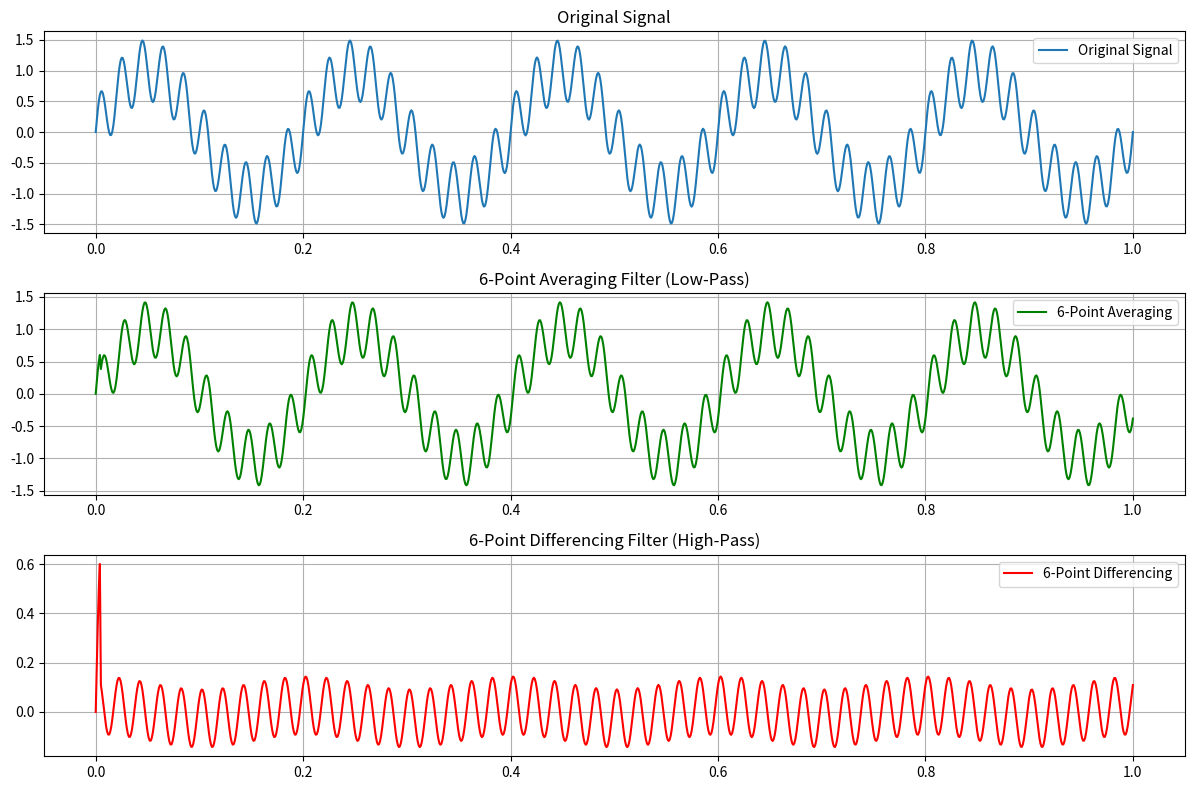

Write Python code to recreate this figure.
'''
Filter realization using 6-point averaging, 6-point differencing equations. 
'''

import numpy as np
import matplotlib.pyplot as plt

def six_point_averaging(signal):
    output = np.zeros(len(signal))
    for n in range(len(signal)):
        if n < 5: 
            output[n] = signal[n]
        else:
            output[n] = (signal[n] + signal[n-1] + signal[n-2] +
                        signal[n-3] + signal[n-4] + signal[n-5]) / 6.0
    return output

def six_point_differencing(signal):
    output = np.zeros(len(signal))
    for n in range(len(signal)):
        if n < 5:  
            output[n] = signal[n]
        else:
            output[n] = (signal[n] - signal[n-5]) / 6.0
    return output


t = np.linspace(0, 1, 1000)
signal = np.sin(2 * np.pi * 5 * t) + 0.5 * np.sin(2 * np.pi * 50 * t)


averaged_signal = six_point_averaging(signal)
differenced_signal = six_point_differencing(signal)


plt.figure(figsize=(12, 8))

plt.subplot(3, 1, 1)
plt.plot(t, signal, label='Original Signal')
plt.title('Original Signal')
plt.grid(True)
plt.legend()

plt.subplot(3, 1, 2)
plt.plot(t, averaged_signal, label='6-Point Averaging', color='green')
plt.title('6-Point Averaging Filter (Low-Pass)')
plt.grid(True)
plt.legend()

plt.subplot(3, 1, 3)
plt.plot(t, differenced_signal, label='6-Point Differencing', color='red')
plt.title('6-Point Differencing Filter (High-Pass)')
plt.grid(True)
plt.legend()

plt.tight_layout()
plt.show()